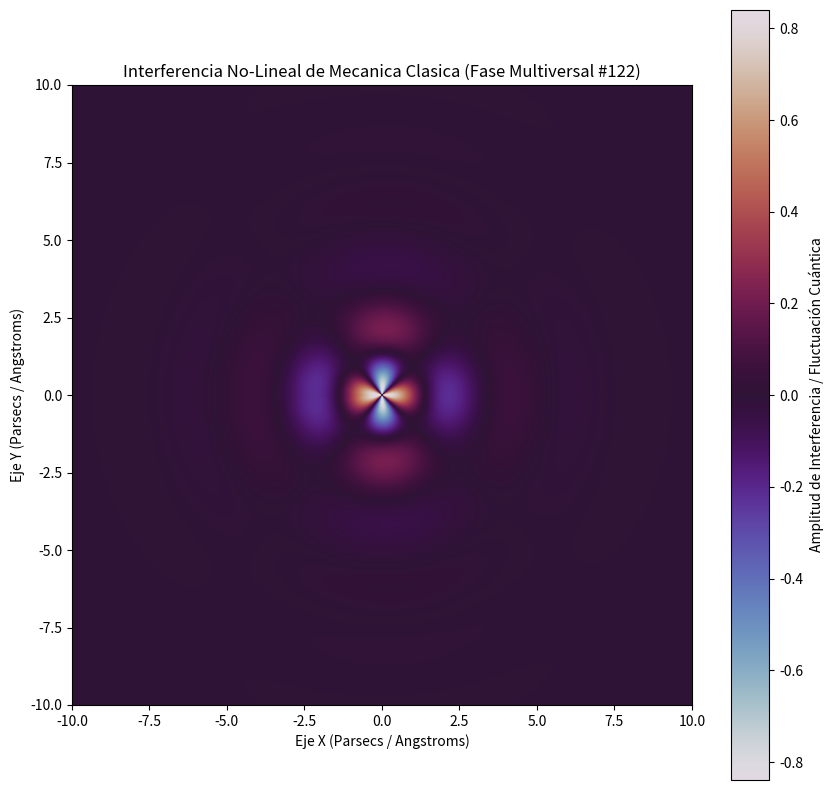

This chart was generated by the following Python code:
%matplotlib inline
# Simulación Multiversal: Mecanica Clasica - Variante 122
import numpy as np
import matplotlib.pyplot as plt

# Parámetros Físicos No-Lineales
omega_1 = 1.55
omega_2 = 2.079
lambda_decay = 0.667
phase_shift = 0.958

x = np.linspace(-10, 10, 800)
y = np.linspace(-10, 10, 800)
X, Y = np.meshgrid(x, y)

# Dinámica de Fluidos / Campos Tensor-Escalares (Fase Multiversal)
R = np.sqrt(X**2 + Y**2) + 1e-5
Z = (np.sin(omega_1 * R + phase_shift) * np.cos(omega_2 * np.arctan2(Y, X))) * np.exp(-lambda_decay * R)

plt.figure(figsize=(10, 10))
plt.imshow(Z, cmap='twilight', extent=[-10, 10, -10, 10], origin='lower')
plt.colorbar(label='Amplitud de Interferencia / Fluctuación Cuántica')
plt.title(r'Interferencia No-Lineal de Mecanica Clasica (Fase Multiversal #122)')
plt.xlabel('Eje X (Parsecs / Angstroms)')
plt.ylabel('Eje Y (Parsecs / Angstroms)')
plt.show()
